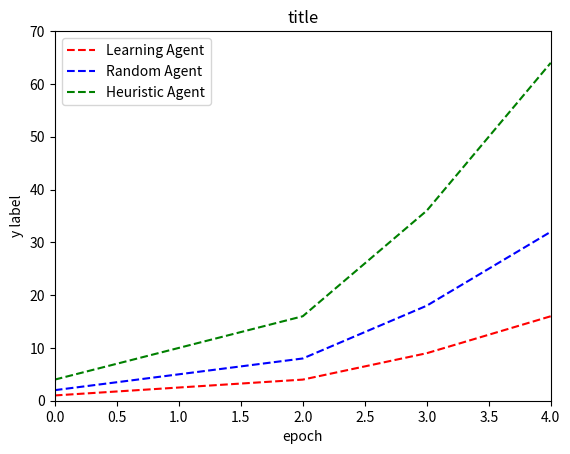

The matplotlib source for this figure:
import matplotlib.pyplot as plt

def main():
  x = [0,2,3,4]
  y = [1,4,9,16]
  learningLine, = plt.plot(x, y, 'r--', label="Learning Agent")
  randomLine, = plt.plot(x, [i * 2 for i in y], 'b--', label="Random Agent")
  heuristicLine, = plt.plot(x, [i * 4 for i in y], 'g--', label="Heuristic Agent")
  plt.legend(handles=[learningLine, randomLine, heuristicLine])
  plt.xlabel('epoch')
  plt.ylabel('y label')
  plt.ylim(0, 70)
  plt.xlim(0, 4)
  plt.title('title')
  plt.show()

if __name__ == '__main__':
  main()